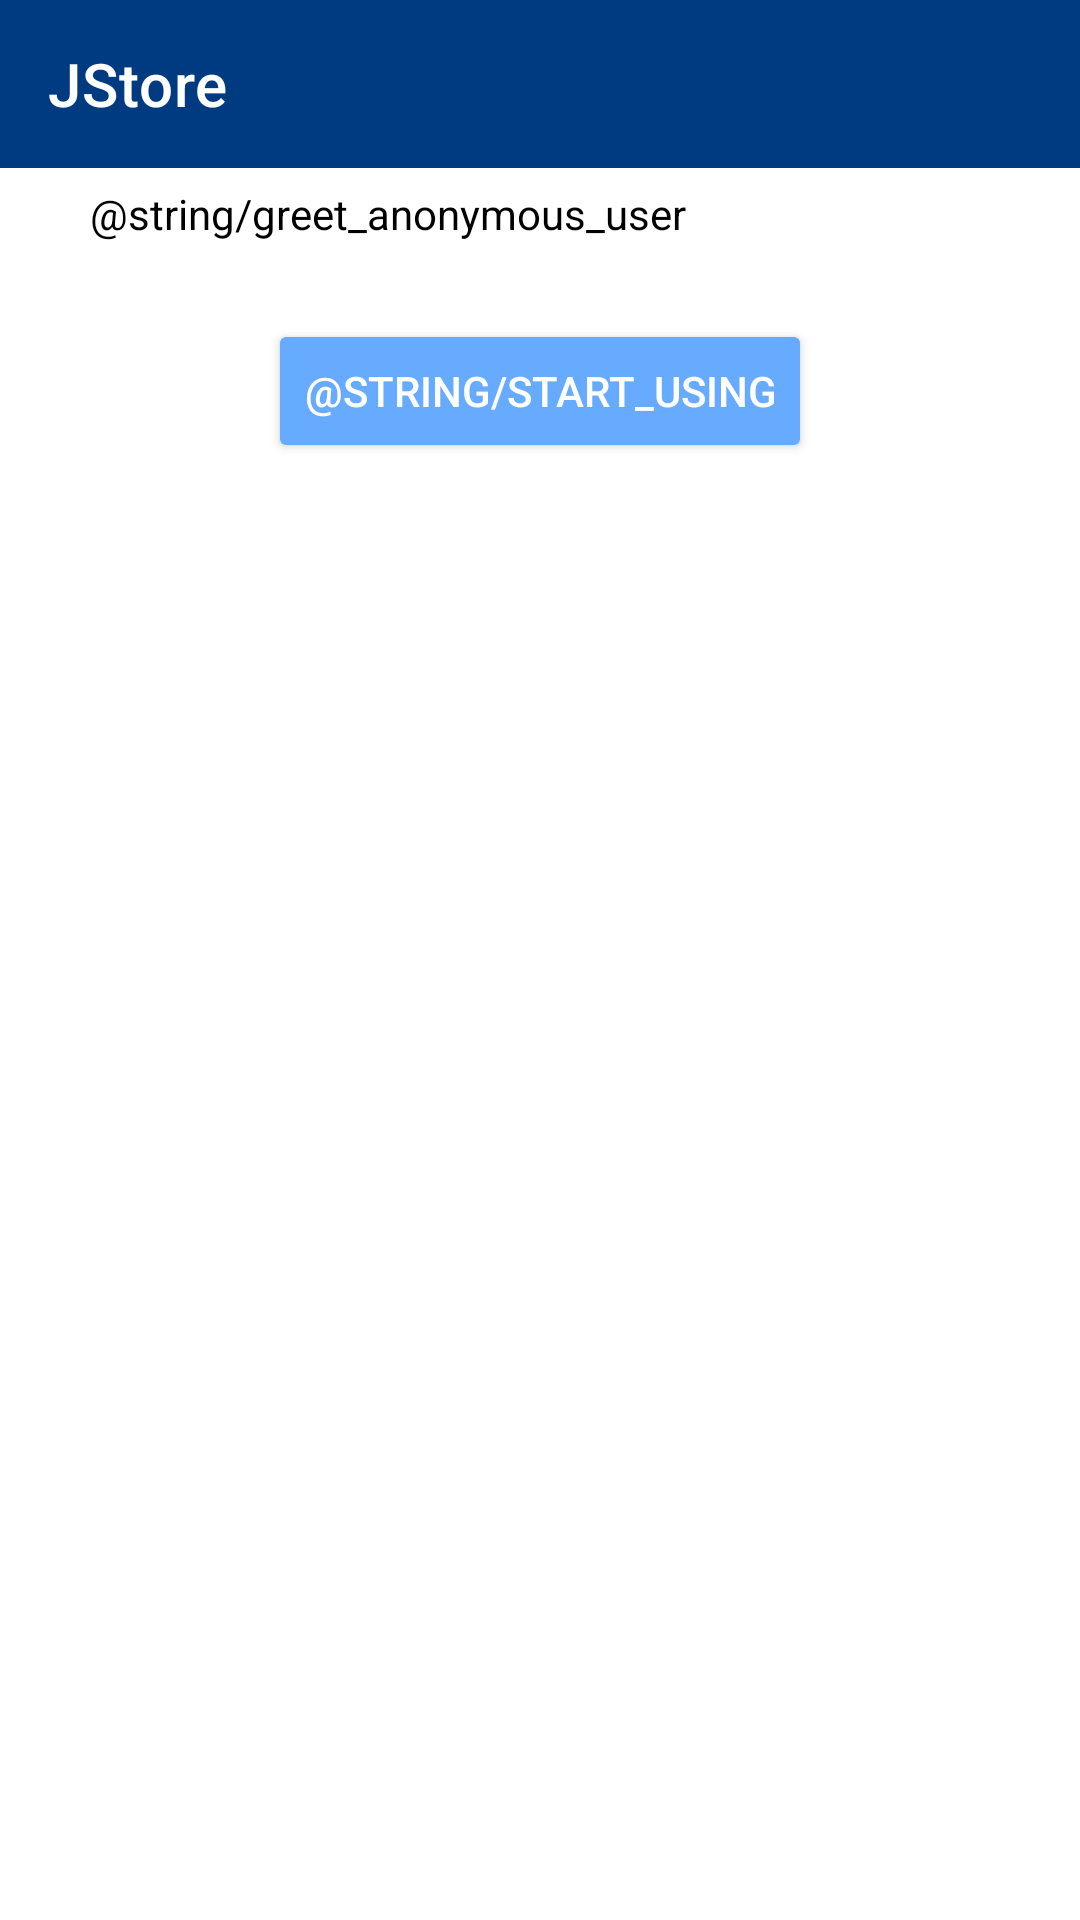

Produce the Android XML layout that renders to this screen, including the resource entries it uses.
<!-- AndroidManifest.xml: application theme AppTheme -->
<!-- res/layout/activity_anonymous_new_user.xml -->
<?xml version="1.0" encoding="utf-8"?>
<androidx.constraintlayout.widget.ConstraintLayout xmlns:android="http://schemas.android.com/apk/res/android"
    xmlns:app="http://schemas.android.com/apk/res-auto"
    xmlns:tools="http://schemas.android.com/tools"
    android:layout_width="match_parent"
    android:layout_height="match_parent"
    tools:context=".AnonymousNewUserActivity">

    <androidx.appcompat.widget.Toolbar
        android:id="@+id/toolbar_new_user"
        android:layout_width="match_parent"
        android:layout_height="wrap_content"
        android:background="?attr/colorPrimary"
        android:minHeight="?attr/actionBarSize"
        android:theme="@style/ThemeOverlay.AppCompat.Dark.ActionBar"
        app:layout_constraintStart_toStartOf="parent"
        app:layout_constraintTop_toTopOf="parent"
        app:title="@string/app_name"/>

    <TextView
        android:id="@+id/greet_anonymous_user_textView"
        android:layout_width="300dp"
        android:layout_height="wrap_content"
        android:text="@string/greet_anonymous_user"
        app:layout_constraintBottom_toBottomOf="parent"
        app:layout_constraintEnd_toEndOf="parent"
        app:layout_constraintStart_toStartOf="parent"
        app:layout_constraintTop_toBottomOf="@+id/toolbar_new_user"
        app:layout_constraintVertical_bias="0.00999999" />

    <Button
        android:id="@+id/start_button_2"
        android:layout_width="wrap_content"
        android:layout_height="wrap_content"
        android:text="@string/start_using"
        app:layout_constraintBottom_toBottomOf="parent"
        app:layout_constraintEnd_toEndOf="@+id/greet_anonymous_user_textView"
        app:layout_constraintStart_toStartOf="@+id/greet_anonymous_user_textView"
        app:layout_constraintTop_toBottomOf="@+id/greet_anonymous_user_textView"
        app:layout_constraintVertical_bias="0.050000012" />

</androidx.constraintlayout.widget.ConstraintLayout>
<!-- resources referenced by this layout -->
<resources>
  <string name="app_name">JStore</string>
  <style name="AppTheme" parent="Theme.MaterialComponents.Light.NoActionBar">
          
          <item name="colorPrimary">@color/colorPrimary</item>
          <item name="colorPrimaryDark">@color/colorPrimaryDark</item>
          <item name="colorAccent">@color/colorAccent</item>
          <item name="buttonStyle">@style/MyButton</item>
          <item name="android:textColor">@android:color/black</item>
      </style>
  <color name="colorPrimary">#003B82</color>
  <color name="colorPrimaryDark">#002E66</color>
  <color name="colorAccent">#66ABFF</color>
  <style name="MyButton" parent="Widget.AppCompat.Button.Colored">
          <item name="android:textColor">@android:color/white</item>
          <item name="colorButtonNormal">@color/buttonColor</item>
      </style>
</resources>
